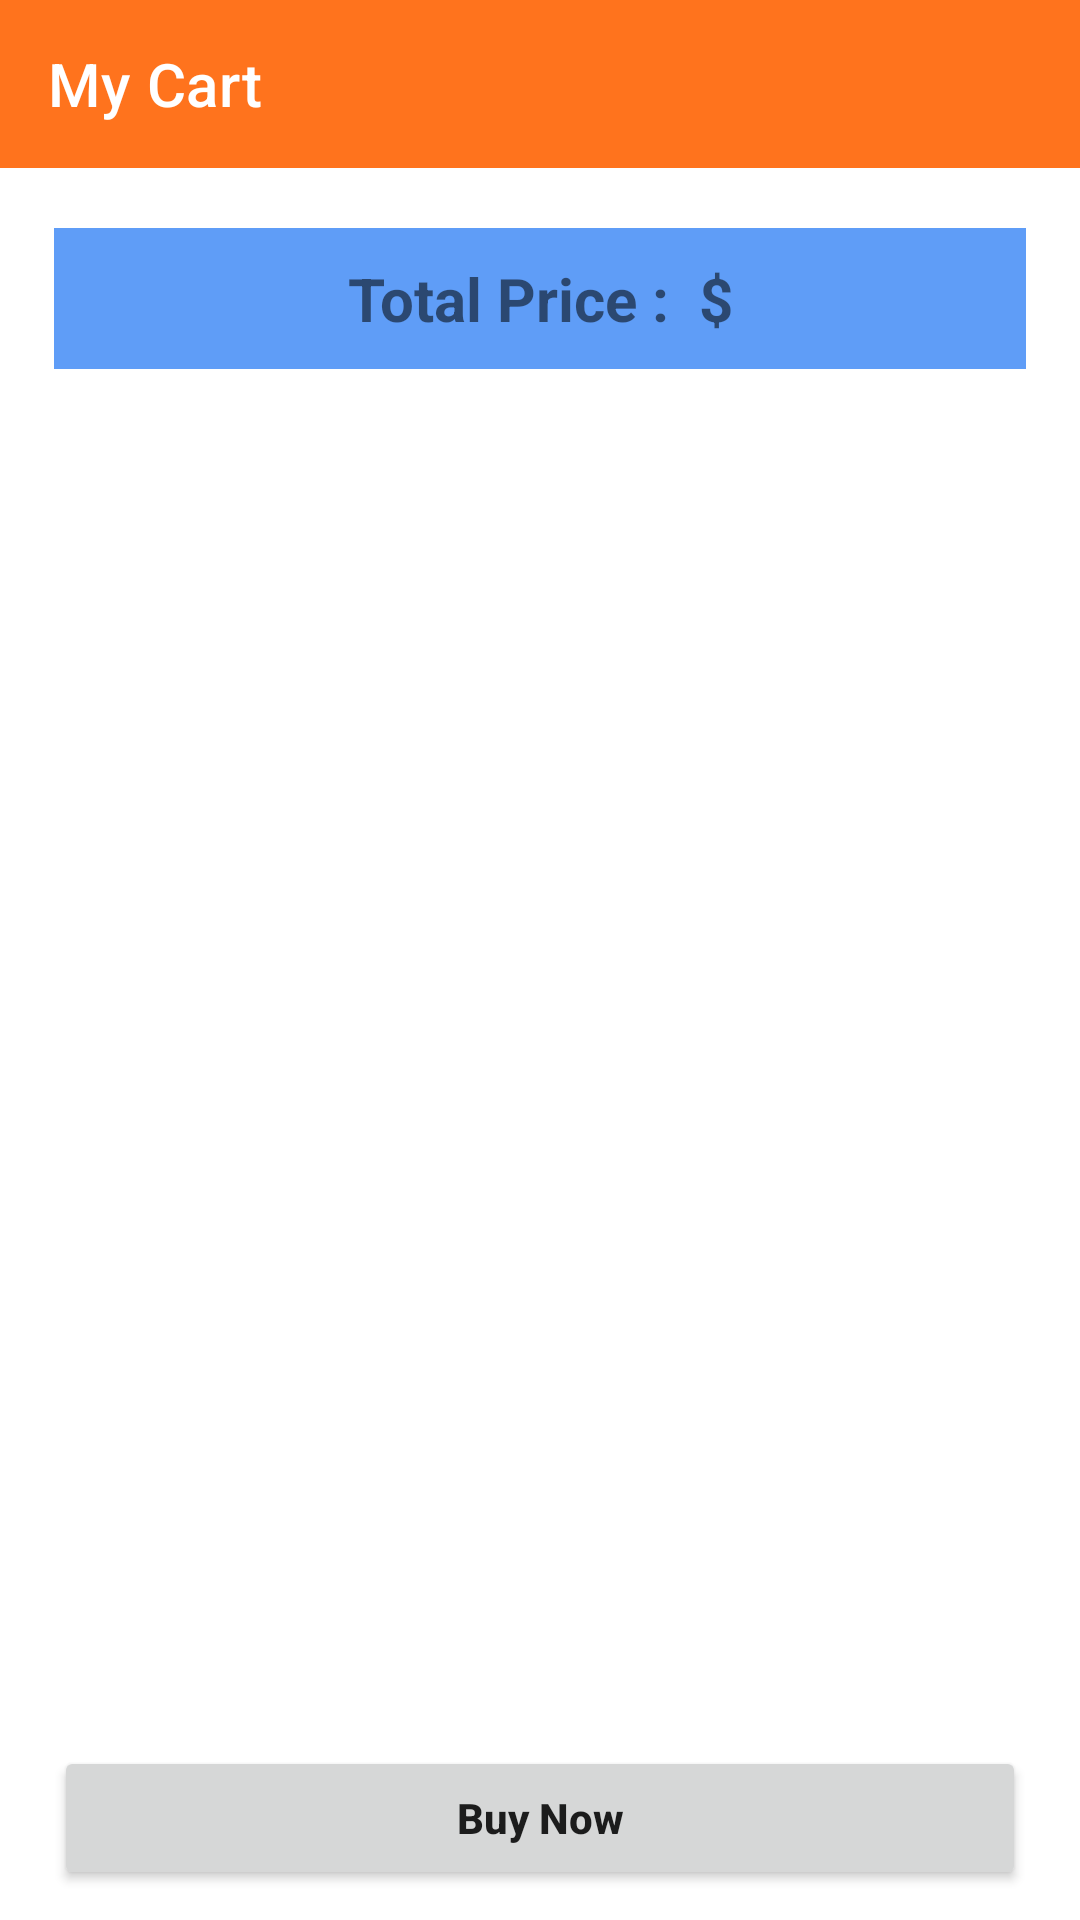

Layout XML and referenced resources for this Android screen:
<!-- AndroidManifest.xml: application theme Theme.A9thili -->
<!-- res/layout/activity_cart.xml -->
<?xml version="1.0" encoding="utf-8"?>
<androidx.constraintlayout.widget.ConstraintLayout xmlns:android="http://schemas.android.com/apk/res/android"
    xmlns:app="http://schemas.android.com/apk/res-auto"
    xmlns:tools="http://schemas.android.com/tools"
    android:layout_width="match_parent"
    android:layout_height="match_parent"
    tools:context=".activities.CartActivity">

    <androidx.appcompat.widget.Toolbar
        android:id="@+id/my_cart_toolbar"
        android:layout_width="match_parent"
        android:layout_height="wrap_content"
        app:layout_constraintEnd_toEndOf="parent"
        app:layout_constraintStart_toStartOf="parent"
        app:layout_constraintTop_toTopOf="parent"
        app:title="My Cart"
        android:background="#FF731D"
        android:minHeight="?attr/actionBarSize"
        android:theme="?attr/actionBarTheme"/>

    <TextView
        android:id="@+id/textView"
        android:layout_width="0dp"
        android:layout_height="wrap_content"
        android:layout_marginTop="20dp"
        android:background="#5F9DF7"
        android:gravity="center"
        android:padding="10dp"
        android:text="Total Price :  $"
        android:textSize="20sp"
        android:textStyle="bold"
        app:layout_constraintEnd_toEndOf="parent"
        app:layout_constraintStart_toStartOf="parent"
        app:layout_constraintTop_toBottomOf="@+id/my_cart_toolbar"
        app:layout_constraintWidth_percent=".9" />

    <androidx.recyclerview.widget.RecyclerView
        android:id="@+id/cart_rec"
        android:layout_width="0dp"
        app:layout_constraintWidth_percent=".9"
        android:layout_height="wrap_content"
        app:layout_constraintEnd_toEndOf="parent"
        app:layout_constraintStart_toStartOf="parent"
        app:layout_constraintTop_toBottomOf="@+id/textView"
        tools:listitem="@layout/my_cart_item"/>

    <Button
        android:id="@+id/buy_now"
        android:layout_width="0dp"
        android:layout_height="wrap_content"
        android:layout_margin="10dp"
        android:text="Buy Now"
        android:textStyle="bold"
        android:drawableLeft="@drawable/ic_baseline_shopping_cart_24"
        android:drawableTint="@color/white"
        android:textAllCaps="false"
        app:layout_constraintBottom_toBottomOf="parent"
        app:layout_constraintEnd_toEndOf="parent"
        app:layout_constraintStart_toStartOf="parent"
        app:layout_constraintWidth_percent=".9"
        android:padding="14dp"/>


</androidx.constraintlayout.widget.ConstraintLayout>
<!-- res/layout/my_cart_item.xml (included above) -->
<?xml version="1.0" encoding="utf-8"?>
<androidx.cardview.widget.CardView xmlns:android="http://schemas.android.com/apk/res/android"
    xmlns:app="http://schemas.android.com/apk/res-auto"
    android:layout_width="match_parent"
    android:layout_height="wrap_content"
    app:cardCornerRadius="5dp"
    android:elevation="4dp"
    android:layout_margin="5dp">

    <LinearLayout
        android:layout_width="match_parent"
        android:layout_height="wrap_content"
        android:background="#FFF7E9"
        android:orientation="vertical"
        android:padding="7dp">

        <LinearLayout
            android:layout_width="match_parent"
            android:layout_height="match_parent"
            android:orientation="horizontal"
            android:weightSum="2">

            <TextView
                android:layout_width="wrap_content"
                android:layout_height="wrap_content"
                android:layout_weight="1"
                android:text="Current Date: "
                android:textSize="16sp"
                android:textStyle="bold" />

            <TextView
                android:id="@+id/current_date"
                android:layout_width="wrap_content"
                android:layout_height="wrap_content"
                android:layout_weight="1"
                android:text="Current Date: "
                android:textSize="16sp"
                android:textStyle="bold" />

        </LinearLayout>

        <LinearLayout
            android:layout_width="match_parent"
            android:layout_height="match_parent"
            android:orientation="horizontal"
            android:weightSum="2">

            <TextView
                android:layout_width="wrap_content"
                android:layout_height="wrap_content"
                android:layout_weight="1"
                android:text="Current Time: "
                android:textSize="16sp"
                android:textStyle="bold" />

            <TextView
                android:id="@+id/current_time"
                android:layout_width="wrap_content"
                android:layout_height="wrap_content"
                android:layout_weight="1"
                android:text="Current Time: "
                android:textSize="16sp"
                android:textStyle="bold" />

        </LinearLayout>

        <LinearLayout
            android:layout_width="match_parent"
            android:layout_height="match_parent"
            android:orientation="horizontal"
            android:weightSum="2">

            <TextView
                android:layout_width="wrap_content"
                android:layout_height="wrap_content"
                android:layout_weight="1"
                android:text="Product Name: "
                android:textSize="16sp"
                android:textStyle="bold" />

            <TextView
                android:id="@+id/product_name"
                android:layout_width="wrap_content"
                android:layout_height="wrap_content"
                android:layout_weight="1"
                android:text="Current Date: "
                android:textSize="16sp"
                android:textStyle="bold" />

        </LinearLayout>

        <LinearLayout
            android:layout_width="match_parent"
            android:layout_height="match_parent"
            android:orientation="horizontal"
            android:weightSum="2">

            <TextView
                android:layout_width="wrap_content"
                android:layout_height="wrap_content"
                android:layout_weight="1"
                android:text="Product Price: "
                android:textSize="16sp"
                android:textStyle="bold" />

            <TextView
                android:id="@+id/product_price"
                android:layout_width="wrap_content"
                android:layout_height="wrap_content"
                android:layout_weight="1"
                android:text="Current Date: "
                android:textSize="16sp"
                android:textStyle="bold" />

        </LinearLayout>

        <LinearLayout
            android:layout_width="match_parent"
            android:layout_height="match_parent"
            android:orientation="horizontal"
            android:weightSum="2">

            <TextView
                android:layout_width="wrap_content"
                android:layout_height="wrap_content"
                android:layout_weight="1"
                android:text="Total Price "
                android:textSize="16sp"
                android:textStyle="bold" />

            <TextView
                android:id="@+id/total_price"
                android:layout_width="wrap_content"
                android:layout_height="wrap_content"
                android:layout_weight="1"
                android:text="Total price "
                android:textSize="16sp"
                android:textStyle="bold" />

        </LinearLayout>

        <LinearLayout
            android:layout_width="match_parent"
            android:layout_height="match_parent"
            android:orientation="horizontal"
            android:weightSum="2">

            <TextView
                android:layout_width="wrap_content"
                android:layout_height="wrap_content"
                android:layout_weight="1"
                android:text="Total Quantity "
                android:textSize="16sp"
                android:textStyle="bold" />

            <TextView
                android:id="@+id/total_quantity"
                android:layout_width="wrap_content"
                android:layout_height="wrap_content"
                android:layout_weight="1"
                android:text="Total Quantity"
                android:textSize="16sp"
                android:textStyle="bold" />

        </LinearLayout>

    </LinearLayout>
</androidx.cardview.widget.CardView>
<!-- resources referenced by this layout -->
<resources>
  <color name="white">#FFFFFFFF</color>
  <style name="Theme.A9thili" parent="Theme.MaterialComponents.DayNight.DarkActionBar">
          
          <item name="colorPrimary">@color/blue</item>
          <item name="colorPrimaryVariant">@color/pink</item>
          <item name="colorOnPrimary">@color/white</item>
          
          <item name="colorSecondary">@color/teal_200</item>
          <item name="colorSecondaryVariant">@color/teal_700</item>
          <item name="colorOnSecondary">@color/black</item>
          
          <item name="android:statusBarColor">?attr/colorPrimaryVariant</item>
          
      </style>
  <color name="blue">#1746A2</color>
  <color name="pink">#FF731D</color>
  <color name="teal_200">#FF03DAC5</color>
  <color name="teal_700">#FF018786</color>
  <color name="black">#FF000000</color>
</resources>
